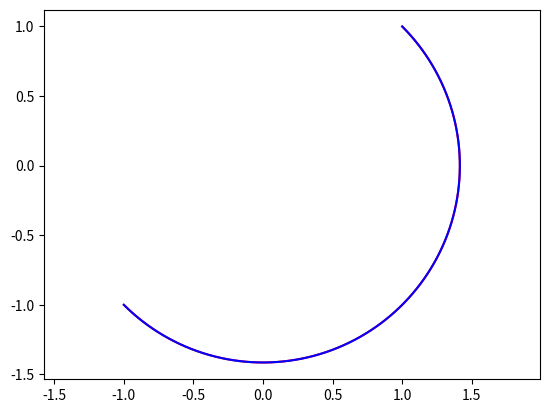

Python code for this plot:
import matplotlib.pyplot as plt
import numpy as np

import sys
sys.path.append('C:/Userslbylzk/Documents/BaiduSyncdisk/Flowers')


def arc(center, point1, point2, color='b'):
    # 计算端点到圆心的向量
    vector1 = np.array(point1) - np.array(center)
    vector2 = np.array(point2) - np.array(center)

    # 计算向量的模长
    r1 = np.linalg.norm(vector1)
    r2 = np.linalg.norm(vector2)

    # 计算向量之间的夹角
    theta1 = np.arctan2(vector1[1], vector1[0])
    theta2 = np.arctan2(vector2[1], vector2[0])

    # 确保 theta2 > theta1
    if theta2 < theta1:
        theta2 += 2 * np.pi

    # 计算圆弧上的点
    t = np.linspace(theta1, theta2, 100)
    x = center[0] + r1 * np.cos(t)
    y = center[1] + r1 * np.sin(t)

    # X,Y轴等长
    plt.axis('equal')
    # 绘制圆弧
    plt.plot(x, y, color)


# 示例
# draw_arc((1, 1), (2, 1), (1, 0))
# draw_arc((1, 1), (1, 0), (2, 1))
arc((0, 0), (-1, -1), (1, 1), 'r')
arc((0, 0), (-1, -1), (np.sqrt(2)/2, np.sqrt(2)/2))
# plt.axis('equal')
plt.show()
